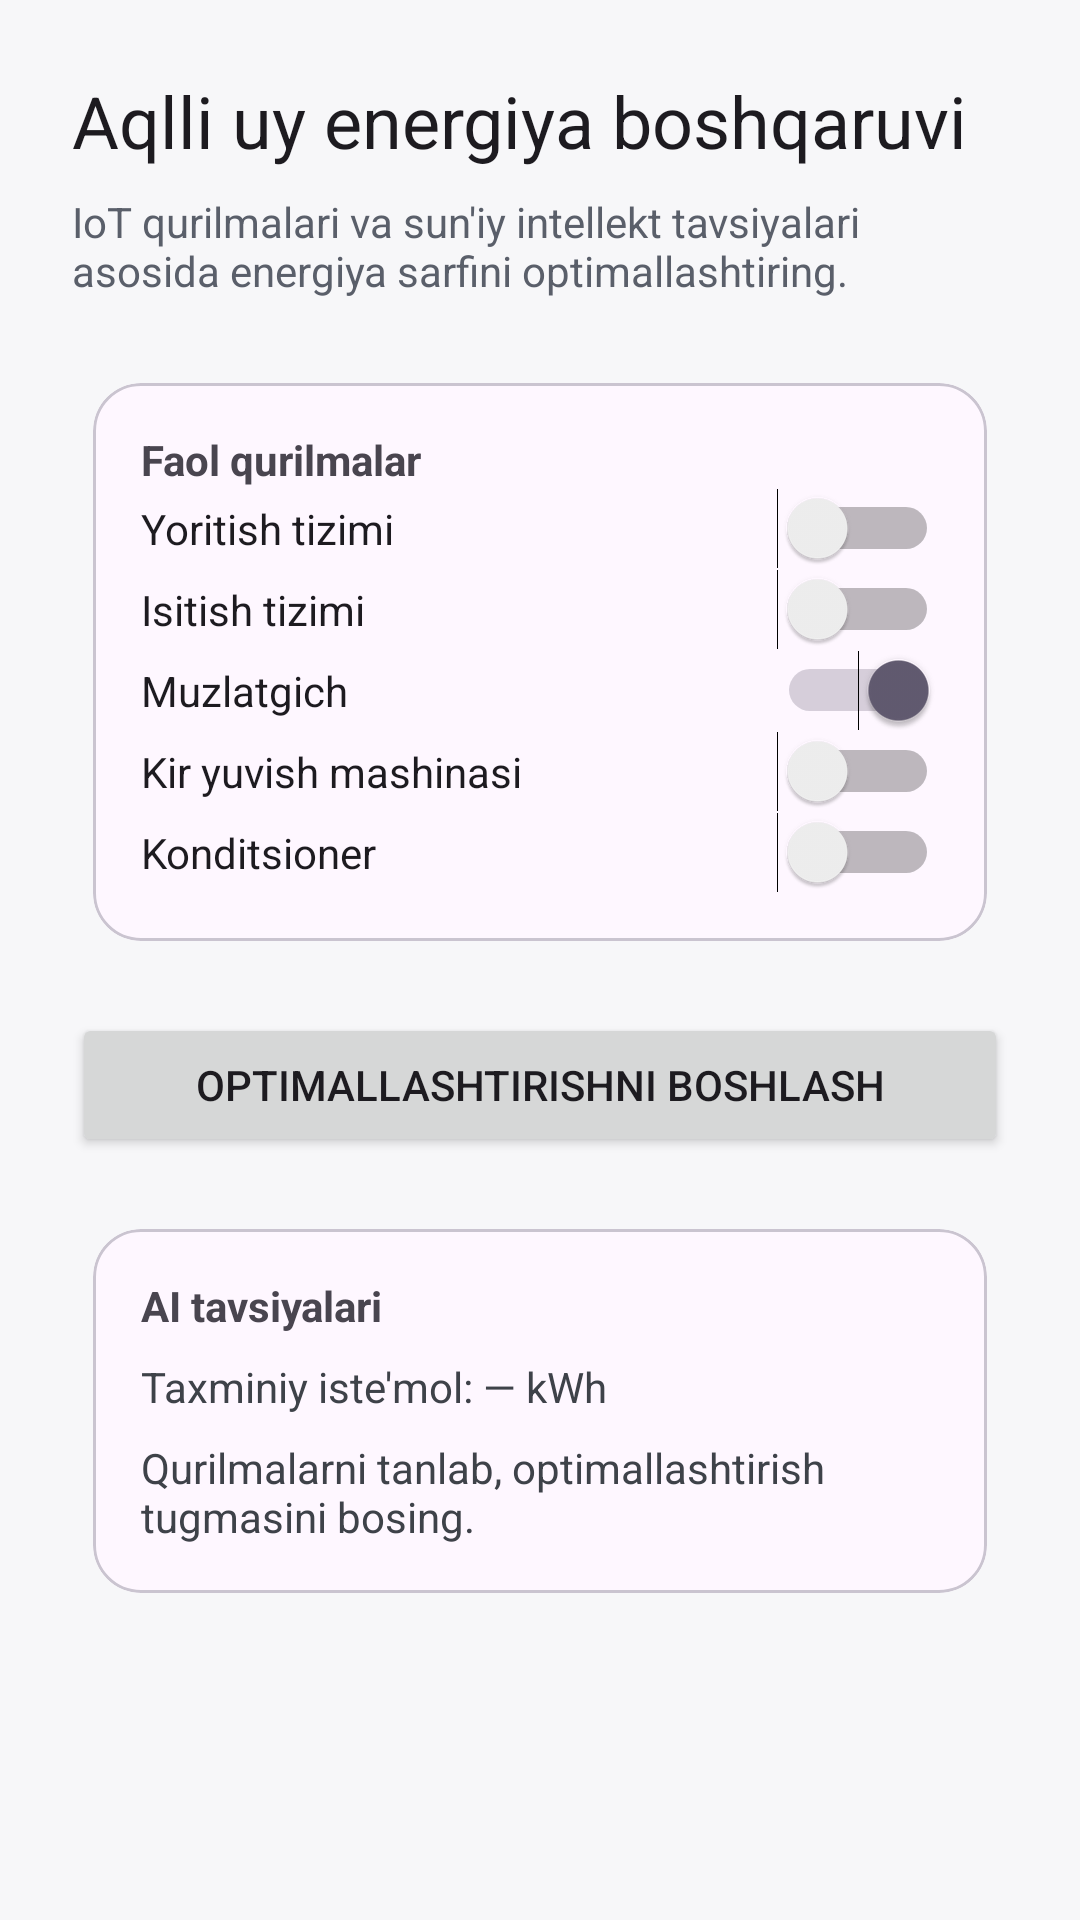

The Android layout XML behind this screen, and the referenced resources:
<!-- AndroidManifest.xml: application theme Theme.SmartEnergy -->
<!-- res/layout/activity_main.xml -->
<?xml version="1.0" encoding="utf-8"?>
<ScrollView xmlns:android="http://schemas.android.com/apk/res/android"
    xmlns:app="http://schemas.android.com/apk/res-auto"
    android:layout_width="match_parent"
    android:layout_height="match_parent"
    android:background="@color/neutral_100">

    <androidx.constraintlayout.widget.ConstraintLayout
        android:layout_width="match_parent"
        android:layout_height="wrap_content"
        android:padding="24dp">

        <TextView
            android:id="@+id/tvTitle"
            android:layout_width="0dp"
            android:layout_height="wrap_content"
            android:text="@string/title"
            android:textAppearance="@style/TextAppearance.Material3.HeadlineSmall"
            app:layout_constraintEnd_toEndOf="parent"
            app:layout_constraintStart_toStartOf="parent"
            app:layout_constraintTop_toTopOf="parent" />

        <TextView
            android:id="@+id/tvSubtitle"
            android:layout_width="0dp"
            android:layout_height="wrap_content"
            android:layout_marginTop="8dp"
            android:text="@string/subtitle"
            android:textColor="@color/neutral_600"
            android:textSize="14sp"
            app:layout_constraintEnd_toEndOf="parent"
            app:layout_constraintStart_toStartOf="parent"
            app:layout_constraintTop_toBottomOf="@id/tvTitle" />

        <com.google.android.material.card.MaterialCardView
            android:id="@+id/cardDevices"
            android:layout_width="0dp"
            android:layout_height="wrap_content"
            android:layout_marginTop="20dp"
            app:cardCornerRadius="16dp"
            app:cardElevation="0dp"
            app:cardUseCompatPadding="true"
            app:layout_constraintEnd_toEndOf="parent"
            app:layout_constraintStart_toStartOf="parent"
            app:layout_constraintTop_toBottomOf="@id/tvSubtitle">

            <LinearLayout
                android:layout_width="match_parent"
                android:layout_height="wrap_content"
                android:orientation="vertical"
                android:padding="16dp">

                <TextView
                    android:layout_width="wrap_content"
                    android:layout_height="wrap_content"
                    android:text="@string/devices_title"
                    android:textStyle="bold" />

                <Switch
                    android:id="@+id/swLights"
                    android:layout_width="match_parent"
                    android:layout_height="wrap_content"
                    android:text="@string/device_lights" />

                <Switch
                    android:id="@+id/swHeating"
                    android:layout_width="match_parent"
                    android:layout_height="wrap_content"
                    android:text="@string/device_heating" />

                <Switch
                    android:id="@+id/swFridge"
                    android:layout_width="match_parent"
                    android:layout_height="wrap_content"
                    android:checked="true"
                    android:text="@string/device_fridge" />

                <Switch
                    android:id="@+id/swWasher"
                    android:layout_width="match_parent"
                    android:layout_height="wrap_content"
                    android:text="@string/device_washer" />

                <Switch
                    android:id="@+id/swAC"
                    android:layout_width="match_parent"
                    android:layout_height="wrap_content"
                    android:text="@string/device_ac" />
            </LinearLayout>
        </com.google.android.material.card.MaterialCardView>

        <Button
            android:id="@+id/btnOptimize"
            android:layout_width="0dp"
            android:layout_height="wrap_content"
            android:layout_marginTop="16dp"
            android:text="@string/optimize_button"
            app:layout_constraintEnd_toEndOf="parent"
            app:layout_constraintStart_toStartOf="parent"
            app:layout_constraintTop_toBottomOf="@id/cardDevices" />

        <com.google.android.material.card.MaterialCardView
            android:id="@+id/cardRecommendation"
            android:layout_width="0dp"
            android:layout_height="wrap_content"
            android:layout_marginTop="16dp"
            app:cardCornerRadius="16dp"
            app:cardElevation="0dp"
            app:cardUseCompatPadding="true"
            app:layout_constraintEnd_toEndOf="parent"
            app:layout_constraintStart_toStartOf="parent"
            app:layout_constraintTop_toBottomOf="@id/btnOptimize">

            <LinearLayout
                android:layout_width="match_parent"
                android:layout_height="wrap_content"
                android:orientation="vertical"
                android:padding="16dp">

                <TextView
                    android:layout_width="wrap_content"
                    android:layout_height="wrap_content"
                    android:text="@string/recommendation_title"
                    android:textStyle="bold" />

                <TextView
                    android:id="@+id/tvEstimatedUsage"
                    android:layout_width="wrap_content"
                    android:layout_height="wrap_content"
                    android:layout_marginTop="8dp"
                    android:text="@string/estimated_usage_default"
                    android:textColor="@color/neutral_700" />

                <TextView
                    android:id="@+id/tvRecommendation"
                    android:layout_width="match_parent"
                    android:layout_height="wrap_content"
                    android:layout_marginTop="8dp"
                    android:text="@string/recommendation_default"
                    android:textColor="@color/neutral_700" />
            </LinearLayout>
        </com.google.android.material.card.MaterialCardView>
    </androidx.constraintlayout.widget.ConstraintLayout>
</ScrollView>
<!-- resources referenced by this layout -->
<resources>
  <color name="neutral_100">#F7F7F9</color>
  <color name="neutral_600">#5A5F6A</color>
  <color name="neutral_700">#3E4249</color>
  <string name="device_ac">Konditsioner</string>
  <string name="device_fridge">Muzlatgich</string>
  <string name="device_heating">Isitish tizimi</string>
  <string name="device_lights">Yoritish tizimi</string>
  <string name="device_washer">Kir yuvish mashinasi</string>
  <string name="devices_title">Faol qurilmalar</string>
  <string name="estimated_usage_default">Taxminiy iste'mol: — kWh</string>
  <string name="optimize_button">Optimallashtirishni boshlash</string>
  <string name="recommendation_default">Qurilmalarni tanlab, optimallashtirish tugmasini bosing.</string>
  <string name="recommendation_title">AI tavsiyalari</string>
  <string name="subtitle">IoT qurilmalari va sun'iy intellekt tavsiyalari asosida energiya sarfini optimallashtiring.</string>
  <string name="title">Aqlli uy energiya boshqaruvi</string>
  <style name="Theme.SmartEnergy" parent="Theme.Material3.DayNight.NoActionBar">
          <item name="colorPrimary">@color/primary</item>
          <item name="colorPrimaryVariant">@color/primary_variant</item>
          <item name="android:statusBarColor" tools:targetApi="l">@color/primary_variant</item>
          <item name="android:windowBackground">@color/neutral_100</item>
      </style>
  <color name="primary">#2E7D32</color>
  <color name="primary_variant">#1B5E20</color>
</resources>
